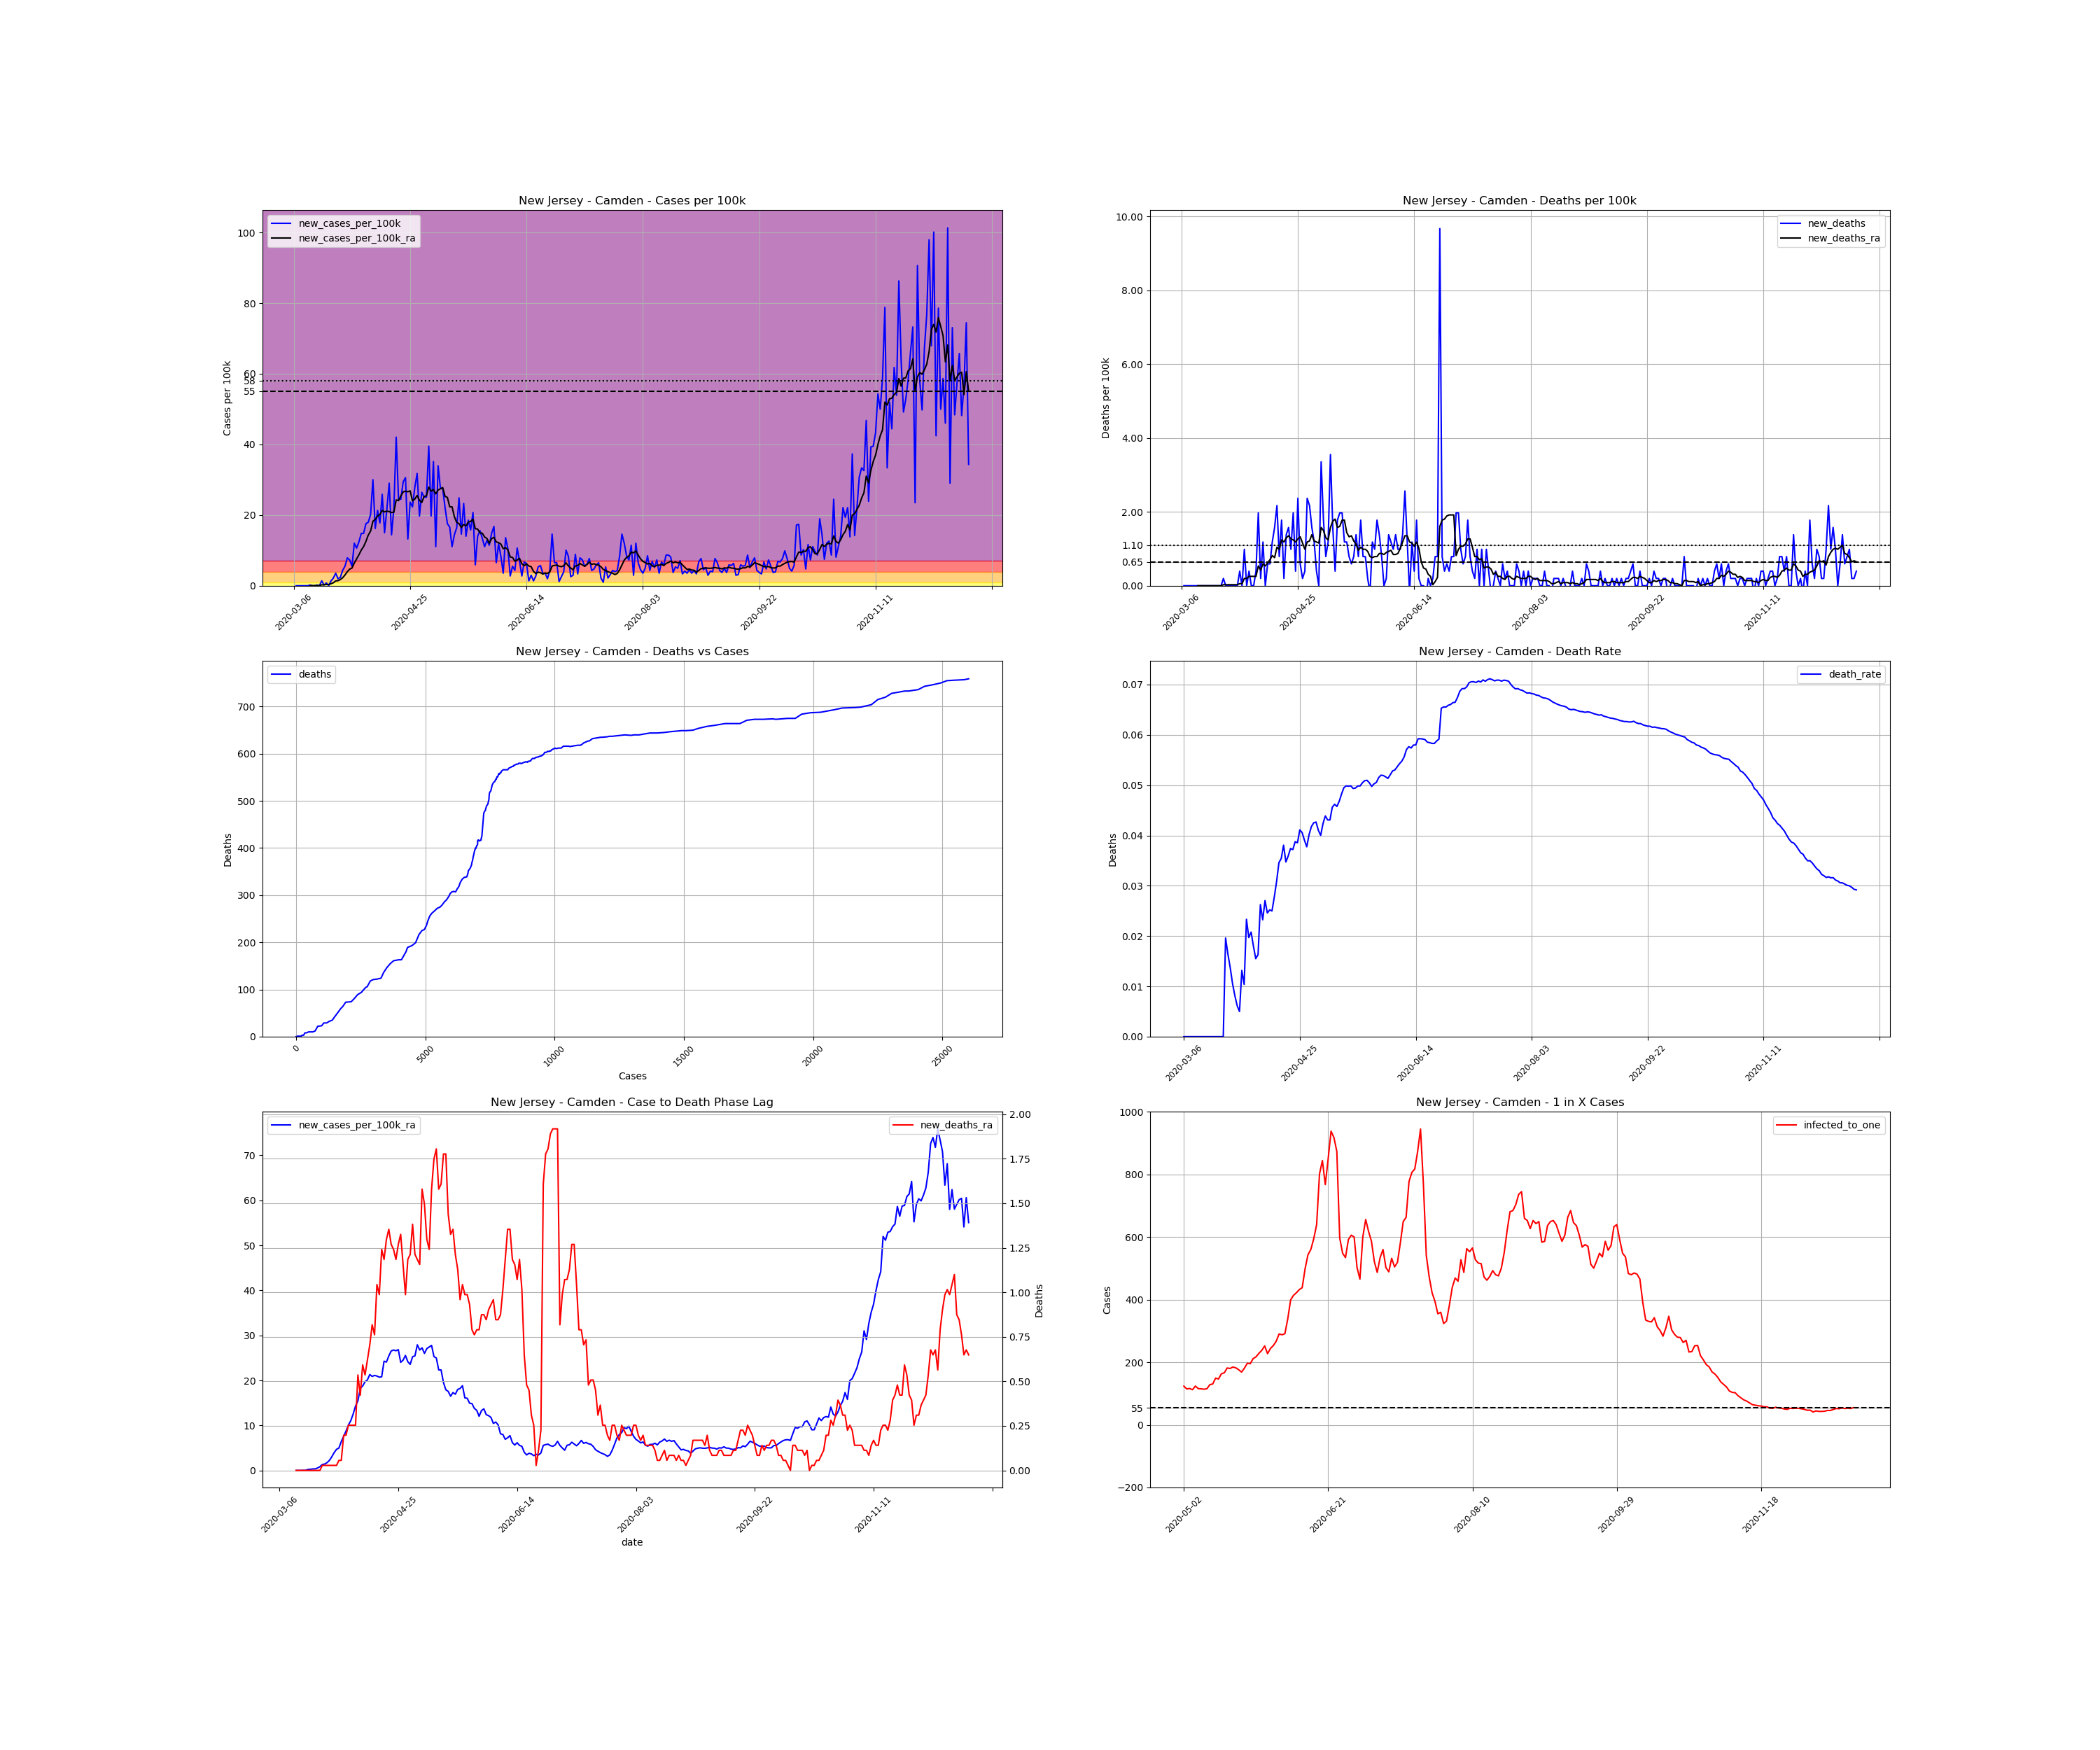

The table this chart was drawn from, first rows:
, date, county, state, fips, cases, deaths, COUNTY, STNAME, CTYNAME, POPESTIMATE2019, cases_per_100k, deaths_per_100k, death_rate, new_cases, new_cases_per_100k, new_deaths, new_cases_per_100k_ra, new_deaths_ra, active_cases, infected_to_one
17740, 2020-03-06, Camden, New Jersey, 34007, 1, 0.0, 7, New Jersey, Camden, 506471, 0.1974, 0.0, 0.0, , , , , , , 
17741, 2020-03-07, Camden, New Jersey, 34007, 1, 0.0, 7, New Jersey, Camden, 506471, 0.1974, 0.0, 0.0, 0.0, 0.0, 0.0, , , , 
17742, 2020-03-08, Camden, New Jersey, 34007, 1, 0.0, 7, New Jersey, Camden, 506471, 0.1974, 0.0, 0.0, 0.0, 0.0, 0.0, , , , 
17743, 2020-03-09, Camden, New Jersey, 34007, 1, 0.0, 7, New Jersey, Camden, 506471, 0.1974, 0.0, 0.0, 0.0, 0.0, 0.0, , , , 
17744, 2020-03-10, Camden, New Jersey, 34007, 1, 0.0, 7, New Jersey, Camden, 506471, 0.1974, 0.0, 0.0, 0.0, 0.0, 0.0, , , , 
17745, 2020-03-11, Camden, New Jersey, 34007, 1, 0.0, 7, New Jersey, Camden, 506471, 0.1974, 0.0, 0.0, 0.0, 0.0, 0.0, , , , 
17746, 2020-03-12, Camden, New Jersey, 34007, 1, 0.0, 7, New Jersey, Camden, 506471, 0.1974, 0.0, 0.0, 0.0, 0.0, 0.0, , , , 
17747, 2020-03-13, Camden, New Jersey, 34007, 2, 0.0, 7, New Jersey, Camden, 506471, 0.3949, 0.0, 0.0, 1.0, 0.1974, 0.0, 0.02821, 0.0, , 
17748, 2020-03-14, Camden, New Jersey, 34007, 2, 0.0, 7, New Jersey, Camden, 506471, 0.3949, 0.0, 0.0, 0.0, 0.0, 0.0, 0.02821, 0.0, 1.0, 126618
17749, 2020-03-15, Camden, New Jersey, 34007, 2, 0.0, 7, New Jersey, Camden, 506471, 0.3949, 0.0, 0.0, 0.0, 0.0, 0.0, 0.02821, 0.0, 1.0, 126618
17750, 2020-03-16, Camden, New Jersey, 34007, 3, 0.0, 7, New Jersey, Camden, 506471, 0.5923, 0.0, 0.0, 1.0, 0.1974, 0.0, 0.05641, 0.0, 2.0, 63309
17751, 2020-03-17, Camden, New Jersey, 34007, 3, 0.0, 7, New Jersey, Camden, 506471, 0.5923, 0.0, 0.0, 0.0, 0.0, 0.0, 0.05641, 0.0, 2.0, 63309
17752, 2020-03-18, Camden, New Jersey, 34007, 10, 0.0, 7, New Jersey, Camden, 506471, 1.974, 0.0, 0.0, 7.0, 1.382, 0.0, 0.2539, 0.0, 9.0, 14069
17753, 2020-03-19, Camden, New Jersey, 34007, 11, 0.0, 7, New Jersey, Camden, 506471, 2.172, 0.0, 0.0, 1.0, 0.1974, 0.0, 0.2821, 0.0, 10.0, 12662
17754, 2020-03-20, Camden, New Jersey, 34007, 15, 0.0, 7, New Jersey, Camden, 506471, 2.962, 0.0, 0.0, 4.0, 0.7898, 0.0, 0.3667, 0.0, 14.0, 9044
17755, 2020-03-21, Camden, New Jersey, 34007, 15, 0.0, 7, New Jersey, Camden, 506471, 2.962, 0.0, 0.0, 0.0, 0.0, 0.0, 0.3667, 0.0, 13.0, 9740
17756, 2020-03-22, Camden, New Jersey, 34007, 22, 0.0, 7, New Jersey, Camden, 506471, 4.344, 0.0, 0.0, 7.0, 1.382, 0.0, 0.5641, 0.0, 20.0, 6331
17757, 2020-03-23, Camden, New Jersey, 34007, 33, 0.0, 7, New Jersey, Camden, 506471, 6.516, 0.0, 0.0, 11.0, 2.172, 0.0, 0.8462, 0.0, 31.0, 4084
17758, 2020-03-24, Camden, New Jersey, 34007, 51, 1.0, 7, New Jersey, Camden, 506471, 10.07, 0.1974, 0.01961, 18.0, 3.554, 0.1974, 1.354, 0.02821, 48.0, 2638
17759, 2020-03-25, Camden, New Jersey, 34007, 61, 1.0, 7, New Jersey, Camden, 506471, 12.04, 0.1974, 0.01639, 10.0, 1.974, 0.0, 1.439, 0.02821, 58.0, 2183
17760, 2020-03-26, Camden, New Jersey, 34007, 73, 1.0, 7, New Jersey, Camden, 506471, 14.41, 0.1974, 0.0137, 12.0, 2.369, 0.0, 1.749, 0.02821, 63.0, 2010
17761, 2020-03-27, Camden, New Jersey, 34007, 95, 1.0, 7, New Jersey, Camden, 506471, 18.76, 0.1974, 0.01053, 22.0, 4.344, 0.0, 2.257, 0.02821, 84.0, 1507
17762, 2020-03-28, Camden, New Jersey, 34007, 123, 1.0, 7, New Jersey, Camden, 506471, 24.29, 0.1974, 0.00813, 28.0, 5.528, 0.0, 3.046, 0.02821, 108.0, 1172
17763, 2020-03-29, Camden, New Jersey, 34007, 163, 1.0, 7, New Jersey, Camden, 506471, 32.18, 0.1974, 0.006135, 40.0, 7.898, 0.0, 3.977, 0.02821, 148.0, 855.5
17764, 2020-03-30, Camden, New Jersey, 34007, 200, 1.0, 7, New Jersey, Camden, 506471, 39.49, 0.1974, 0.005, 37.0, 7.305, 0.0, 4.71, 0.02821, 178.0, 711.3
17765, 2020-03-31, Camden, New Jersey, 34007, 228, 3.0, 7, New Jersey, Camden, 506471, 45.02, 0.5923, 0.01316, 28.0, 5.528, 0.3949, 4.993, 0.05641, 195.0, 649.3
17766, 2020-04-01, Camden, New Jersey, 34007, 289, 3.0, 7, New Jersey, Camden, 506471, 57.06, 0.5923, 0.01038, 61.0, 12.04, 0.0, 6.431, 0.05641, 238.0, 532
17767, 2020-04-02, Camden, New Jersey, 34007, 343, 8.0, 7, New Jersey, Camden, 506471, 67.72, 1.58, 0.02332, 54.0, 10.66, 0.9872, 7.616, 0.1974, 282.0, 449
17768, 2020-04-03, Camden, New Jersey, 34007, 406, 8.0, 7, New Jersey, Camden, 506471, 80.16, 1.58, 0.0197, 63.0, 12.44, 0.0, 8.772, 0.1974, 333.0, 380.2
17769, 2020-04-04, Camden, New Jersey, 34007, 481, 10.0, 7, New Jersey, Camden, 506471, 94.97, 1.974, 0.02079, 75.0, 14.81, 0.3949, 10.1, 0.2539, 386.0, 328
17770, 2020-04-05, Camden, New Jersey, 34007, 556, 10.0, 7, New Jersey, Camden, 506471, 109.8, 1.974, 0.01799, 75.0, 14.81, 0.0, 11.09, 0.2539, 433.0, 292.4
17771, 2020-04-06, Camden, New Jersey, 34007, 645, 10.0, 7, New Jersey, Camden, 506471, 127.4, 1.974, 0.0155, 89.0, 17.57, 0.0, 12.55, 0.2539, 482.0, 262.7
17772, 2020-04-07, Camden, New Jersey, 34007, 736, 12.0, 7, New Jersey, Camden, 506471, 145.3, 2.369, 0.0163, 91.0, 17.97, 0.3949, 14.33, 0.2539, 536.0, 236.2
17773, 2020-04-08, Camden, New Jersey, 34007, 838, 22.0, 7, New Jersey, Camden, 506471, 165.5, 4.344, 0.02625, 102.0, 20.14, 1.974, 15.49, 0.5359, 610.0, 207.6
17774, 2020-04-09, Camden, New Jersey, 34007, 990, 23.0, 7, New Jersey, Camden, 506471, 195.5, 4.541, 0.02323, 152.0, 30.01, 0.1974, 18.25, 0.4231, 701.0, 180.6
17775, 2020-04-10, Camden, New Jersey, 34007, 1072, 29.0, 7, New Jersey, Camden, 506471, 211.7, 5.726, 0.02705, 82.0, 16.19, 1.185, 18.79, 0.5923, 729.0, 173.7
17776, 2020-04-11, Camden, New Jersey, 34007, 1180, 29.0, 7, New Jersey, Camden, 506471, 233, 5.726, 0.02458, 108.0, 21.32, 0.0, 19.72, 0.5359, 774.0, 163.6
17777, 2020-04-12, Camden, New Jersey, 34007, 1270, 32.0, 7, New Jersey, Camden, 506471, 250.8, 6.318, 0.0252, 90.0, 17.77, 0.5923, 20.14, 0.6205, 789.0, 160.5
17778, 2020-04-13, Camden, New Jersey, 34007, 1401, 35.0, 7, New Jersey, Camden, 506471, 276.6, 6.911, 0.02498, 131.0, 25.87, 0.5923, 21.32, 0.7052, 845.0, 149.8
17779, 2020-04-14, Camden, New Jersey, 34007, 1477, 41.0, 7, New Jersey, Camden, 506471, 291.6, 8.095, 0.02776, 76.0, 15.01, 1.185, 20.9, 0.818, 832.0, 152.2
17780, 2020-04-15, Camden, New Jersey, 34007, 1587, 49.0, 7, New Jersey, Camden, 506471, 313.3, 9.675, 0.03088, 110.0, 21.72, 1.58, 21.13, 0.7616, 851.0, 148.8
17781, 2020-04-16, Camden, New Jersey, 34007, 1734, 60.0, 7, New Jersey, Camden, 506471, 342.4, 11.85, 0.0346, 147.0, 29.02, 2.172, 20.99, 1.044, 896.0, 141.3
17782, 2020-04-17, Camden, New Jersey, 34007, 1807, 64.0, 7, New Jersey, Camden, 506471, 356.8, 12.64, 0.03542, 73.0, 14.41, 0.7898, 20.73, 0.9872, 817.0, 155
17783, 2020-04-18, Camden, New Jersey, 34007, 1918, 73.0, 7, New Jersey, Camden, 506471, 378.7, 14.41, 0.03806, 111.0, 21.92, 1.777, 20.82, 1.241, 846.0, 149.7
17784, 2020-04-19, Camden, New Jersey, 34007, 2131, 74.0, 7, New Jersey, Camden, 506471, 420.8, 14.61, 0.03473, 213.0, 42.06, 0.1974, 24.29, 1.185, 951.0, 133.1
17785, 2020-04-20, Camden, New Jersey, 34007, 2255, 81.0, 7, New Jersey, Camden, 506471, 445.2, 15.99, 0.03592, 124.0, 24.48, 1.382, 24.09, 1.297, 985.0, 128.5
17786, 2020-04-21, Camden, New Jersey, 34007, 2379, 89.0, 7, New Jersey, Camden, 506471, 469.7, 17.57, 0.03741, 124.0, 24.48, 1.58, 25.44, 1.354, 978.0, 129.5
17787, 2020-04-22, Camden, New Jersey, 34007, 2528, 94.0, 7, New Jersey, Camden, 506471, 499.1, 18.56, 0.03718, 149.0, 29.42, 0.9872, 26.54, 1.269, 1051, 120.5
17788, 2020-04-23, Camden, New Jersey, 34007, 2683, 104.0, 7, New Jersey, Camden, 506471, 529.7, 20.53, 0.03876, 155.0, 30.6, 1.974, 26.77, 1.241, 1096, 115.5
17789, 2020-04-24, Camden, New Jersey, 34007, 2750, 106.0, 7, New Jersey, Camden, 506471, 543, 20.93, 0.03855, 67.0, 13.23, 0.3949, 26.6, 1.185, 1016, 124.6
17790, 2020-04-25, Camden, New Jersey, 34007, 2870, 118.0, 7, New Jersey, Camden, 506471, 566.7, 23.3, 0.04111, 120.0, 23.69, 2.369, 26.85, 1.269, 1063, 119.1
17791, 2020-04-26, Camden, New Jersey, 34007, 2983, 121.0, 7, New Jersey, Camden, 506471, 589, 23.89, 0.04056, 113.0, 22.31, 0.5923, 24.03, 1.326, 1065, 118.9
17792, 2020-04-27, Camden, New Jersey, 34007, 3124, 122.0, 7, New Jersey, Camden, 506471, 616.8, 24.09, 0.03905, 141.0, 27.84, 0.1974, 24.51, 1.156, 993.0, 127.5
17793, 2020-04-28, Camden, New Jersey, 34007, 3285, 124.0, 7, New Jersey, Camden, 506471, 648.6, 24.48, 0.03775, 161.0, 31.79, 0.3949, 25.55, 0.9872, 1030, 122.9
17794, 2020-04-29, Camden, New Jersey, 34007, 3385, 136.0, 7, New Jersey, Camden, 506471, 668.4, 26.85, 0.04018, 100.0, 19.74, 2.369, 24.17, 1.185, 1006, 125.9
17795, 2020-04-30, Camden, New Jersey, 34007, 3519, 147.0, 7, New Jersey, Camden, 506471, 694.8, 29.02, 0.04177, 134.0, 26.46, 2.172, 23.58, 1.213, 991.0, 127.8
17796, 2020-05-01, Camden, New Jersey, 34007, 3646, 155.0, 7, New Jersey, Camden, 506471, 719.9, 30.6, 0.04251, 127.0, 25.08, 1.58, 25.27, 1.382, 963.0, 131.5
17797, 2020-05-02, Camden, New Jersey, 34007, 3773, 161.0, 7, New Jersey, Camden, 506471, 745, 31.79, 0.04267, 127.0, 25.08, 1.185, 25.47, 1.213, 1023, 123.8
17798, 2020-05-03, Camden, New Jersey, 34007, 3973, 163.0, 7, New Jersey, Camden, 506471, 784.4, 32.18, 0.04103, 200.0, 39.49, 0.3949, 27.92, 1.185, 1103, 114.8
17799, 2020-05-04, Camden, New Jersey, 34007, 4073, 163.0, 7, New Jersey, Camden, 506471, 804.2, 32.18, 0.04002, 100.0, 19.74, 0.0, 26.77, 1.156, 1090, 116.2
... 231 more rows
